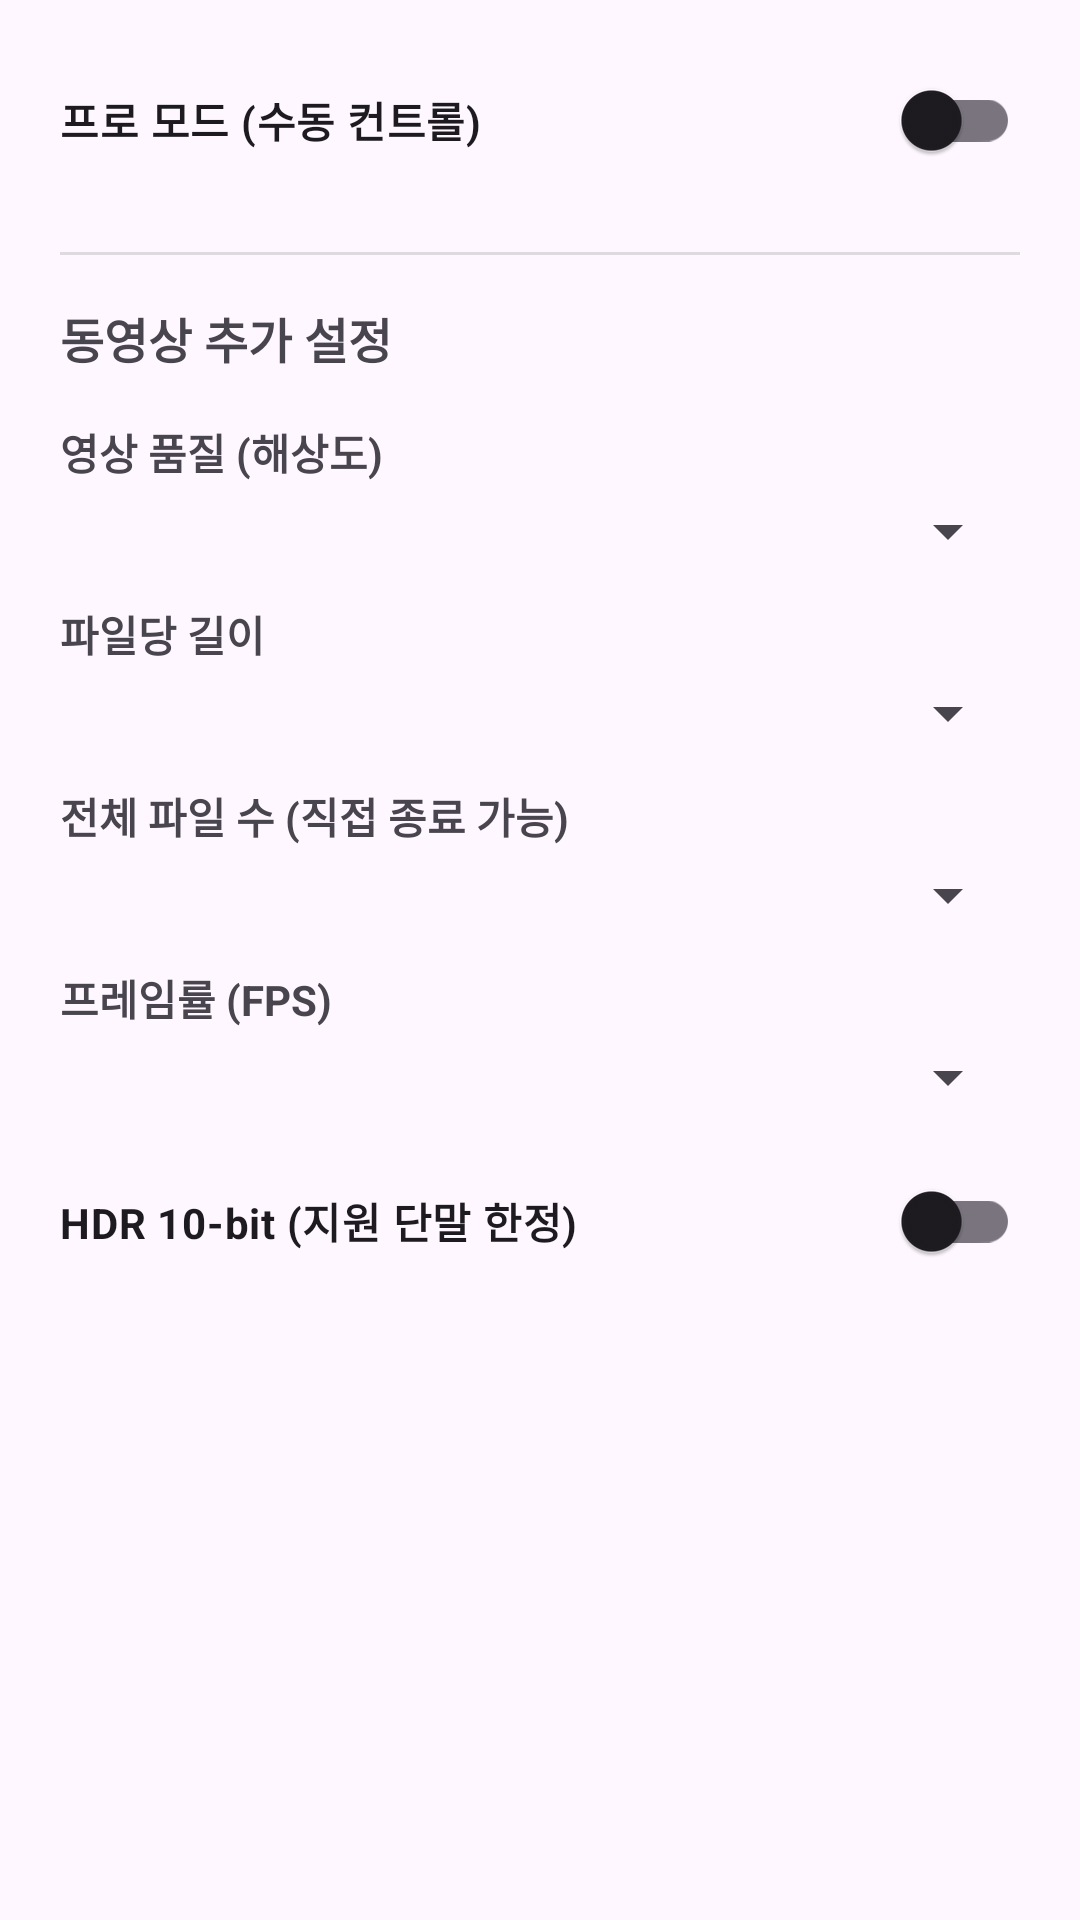

Android layout source for this screen:
<!-- AndroidManifest.xml: application theme Theme.Camera2Study -->
<!-- res/layout/bottom_sheet_settings.xml -->
<?xml version="1.0" encoding="utf-8"?>
<ScrollView xmlns:android="http://schemas.android.com/apk/res/android"
    xmlns:app="http://schemas.android.com/apk/res-auto"
    android:layout_width="match_parent"
    android:layout_height="wrap_content">

    <LinearLayout
        android:layout_width="match_parent"
        android:layout_height="wrap_content"
        android:orientation="vertical"
        android:padding="20dp">

        <com.google.android.material.switchmaterial.SwitchMaterial
            android:id="@+id/switchProMode"
            android:layout_width="match_parent"
            android:layout_height="wrap_content"
            android:text="프로 모드 (수동 컨트롤)"
            android:textStyle="bold"
            android:paddingBottom="8dp" />

        <LinearLayout
            android:id="@+id/proModeContainer"
            android:layout_width="match_parent"
            android:layout_height="wrap_content"
            android:orientation="vertical"
            android:visibility="gone">

        <TextView
            android:layout_width="match_parent"
            android:layout_height="wrap_content"
            android:text="카메라 파라미터"
            android:textSize="18sp"
            android:textStyle="bold"
            android:paddingBottom="12dp" />

        <TextView
            android:layout_width="match_parent"
            android:layout_height="wrap_content"
            android:text="AWB 모드"
            android:textStyle="bold"
            android:paddingTop="8dp" />

        <Spinner
            android:id="@+id/spinnerAwb"
            android:layout_width="match_parent"
            android:layout_height="wrap_content"
            android:layout_marginTop="4dp" />

        <LinearLayout
            android:layout_width="match_parent"
            android:layout_height="wrap_content"
            android:orientation="horizontal"
            android:paddingTop="16dp">

            <TextView
                android:id="@+id/txtColorTempLabel"
                android:layout_width="0dp"
                android:layout_weight="1"
                android:layout_height="wrap_content"
                android:text="색온도 (AWB OFF)"
                android:textStyle="bold" />

            <TextView
                android:id="@+id/txtColorTempValue"
                android:layout_width="wrap_content"
                android:layout_height="wrap_content"
                android:text="5500K" />
        </LinearLayout>

        <com.google.android.material.slider.Slider
            android:id="@+id/sliderColorTemp"
            android:layout_width="match_parent"
            android:layout_height="wrap_content" />

        <LinearLayout
            android:layout_width="match_parent"
            android:layout_height="wrap_content"
            android:orientation="horizontal"
            android:paddingTop="16dp">

            <TextView
                android:id="@+id/txtExposureLabel"
                android:layout_width="0dp"
                android:layout_weight="1"
                android:layout_height="wrap_content"
                android:text="셔터 스피드"
                android:textStyle="bold" />

            <TextView
                android:id="@+id/txtExposureValue"
                android:layout_width="wrap_content"
                android:layout_height="wrap_content"
                android:text="AUTO" />
        </LinearLayout>

        <com.google.android.material.slider.Slider
            android:id="@+id/sliderExposure"
            android:layout_width="match_parent"
            android:layout_height="wrap_content" />

        <LinearLayout
            android:layout_width="match_parent"
            android:layout_height="wrap_content"
            android:orientation="horizontal"
            android:paddingTop="16dp">

            <TextView
                android:id="@+id/txtApertureLabel"
                android:layout_width="0dp"
                android:layout_weight="1"
                android:layout_height="wrap_content"
                android:text="조리개 F값"
                android:textStyle="bold" />

            <TextView
                android:id="@+id/txtApertureValue"
                android:layout_width="wrap_content"
                android:layout_height="wrap_content"
                android:text="-" />
        </LinearLayout>

        <com.google.android.material.slider.Slider
            android:id="@+id/sliderAperture"
            android:layout_width="match_parent"
            android:layout_height="wrap_content" />

        </LinearLayout>

        <View
            android:layout_width="match_parent"
            android:layout_height="1dp"
            android:background="?android:attr/listDivider"
            android:layout_marginVertical="16dp" />

        <TextView
            android:layout_width="match_parent"
            android:layout_height="wrap_content"
            android:text="동영상 추가 설정"
            android:textSize="16sp"
            android:textStyle="bold"
            android:paddingBottom="8dp" />

        <TextView
            android:layout_width="match_parent"
            android:layout_height="wrap_content"
            android:text="영상 품질 (해상도)"
            android:textStyle="bold"
            android:paddingTop="8dp" />

        <Spinner
            android:id="@+id/spinnerQuality"
            android:layout_width="match_parent"
            android:layout_height="wrap_content"
            android:layout_marginTop="4dp" />

        <TextView
            android:layout_width="match_parent"
            android:layout_height="wrap_content"
            android:text="파일당 길이"
            android:textStyle="bold"
            android:paddingTop="12dp" />

        <Spinner
            android:id="@+id/spinnerMaxDuration"
            android:layout_width="match_parent"
            android:layout_height="wrap_content"
            android:layout_marginTop="4dp" />

        <TextView
            android:layout_width="match_parent"
            android:layout_height="wrap_content"
            android:text="전체 파일 수 (직접 종료 가능)"
            android:textStyle="bold"
            android:paddingTop="12dp" />

        <Spinner
            android:id="@+id/spinnerRepeatCount"
            android:layout_width="match_parent"
            android:layout_height="wrap_content"
            android:layout_marginTop="4dp" />

        <TextView
            android:layout_width="match_parent"
            android:layout_height="wrap_content"
            android:text="프레임률 (FPS)"
            android:textStyle="bold"
            android:paddingTop="12dp" />

        <Spinner
            android:id="@+id/spinnerFps"
            android:layout_width="match_parent"
            android:layout_height="wrap_content"
            android:layout_marginTop="4dp" />

        <com.google.android.material.switchmaterial.SwitchMaterial
            android:id="@+id/switchHdr"
            android:layout_width="match_parent"
            android:layout_height="wrap_content"
            android:layout_marginTop="12dp"
            android:text="HDR 10-bit (지원 단말 한정)"
            android:textStyle="bold" />


    </LinearLayout>
</ScrollView>
<!-- resources referenced by this layout -->
<resources>
  <style name="Theme.Camera2Study" parent="Theme.Material3.DayNight.NoActionBar">
          <item name="android:statusBarColor" tools:targetApi="l">@android:color/black</item>
          <item name="android:navigationBarColor">@android:color/black</item>
      </style>
</resources>
